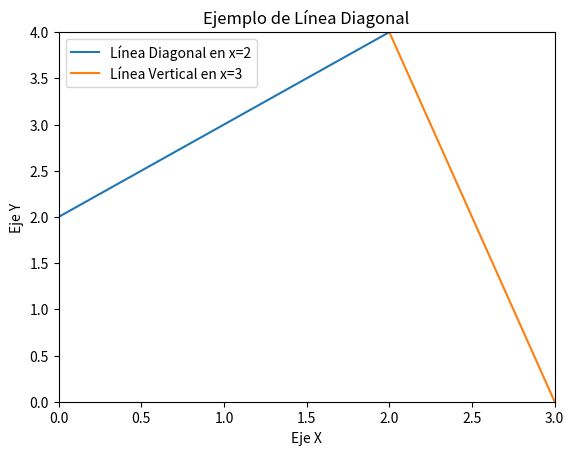

Recreate this plot in Python.
import matplotlib.pyplot as plt

fig, ax = plt.subplots()


ax.plot([0, 2], [2, 4], label='Línea Diagonal en x=2')



ax.plot([2, 3], [4, 0], label='Línea Vertical en x=3')

ax.set_xlabel('Eje X')
ax.set_ylabel('Eje Y')
ax.set_title('Ejemplo de Línea Diagonal')
ax.legend()



ax.set_xlim(0, 3)
ax.set_ylim(0, 4)



plt.show()